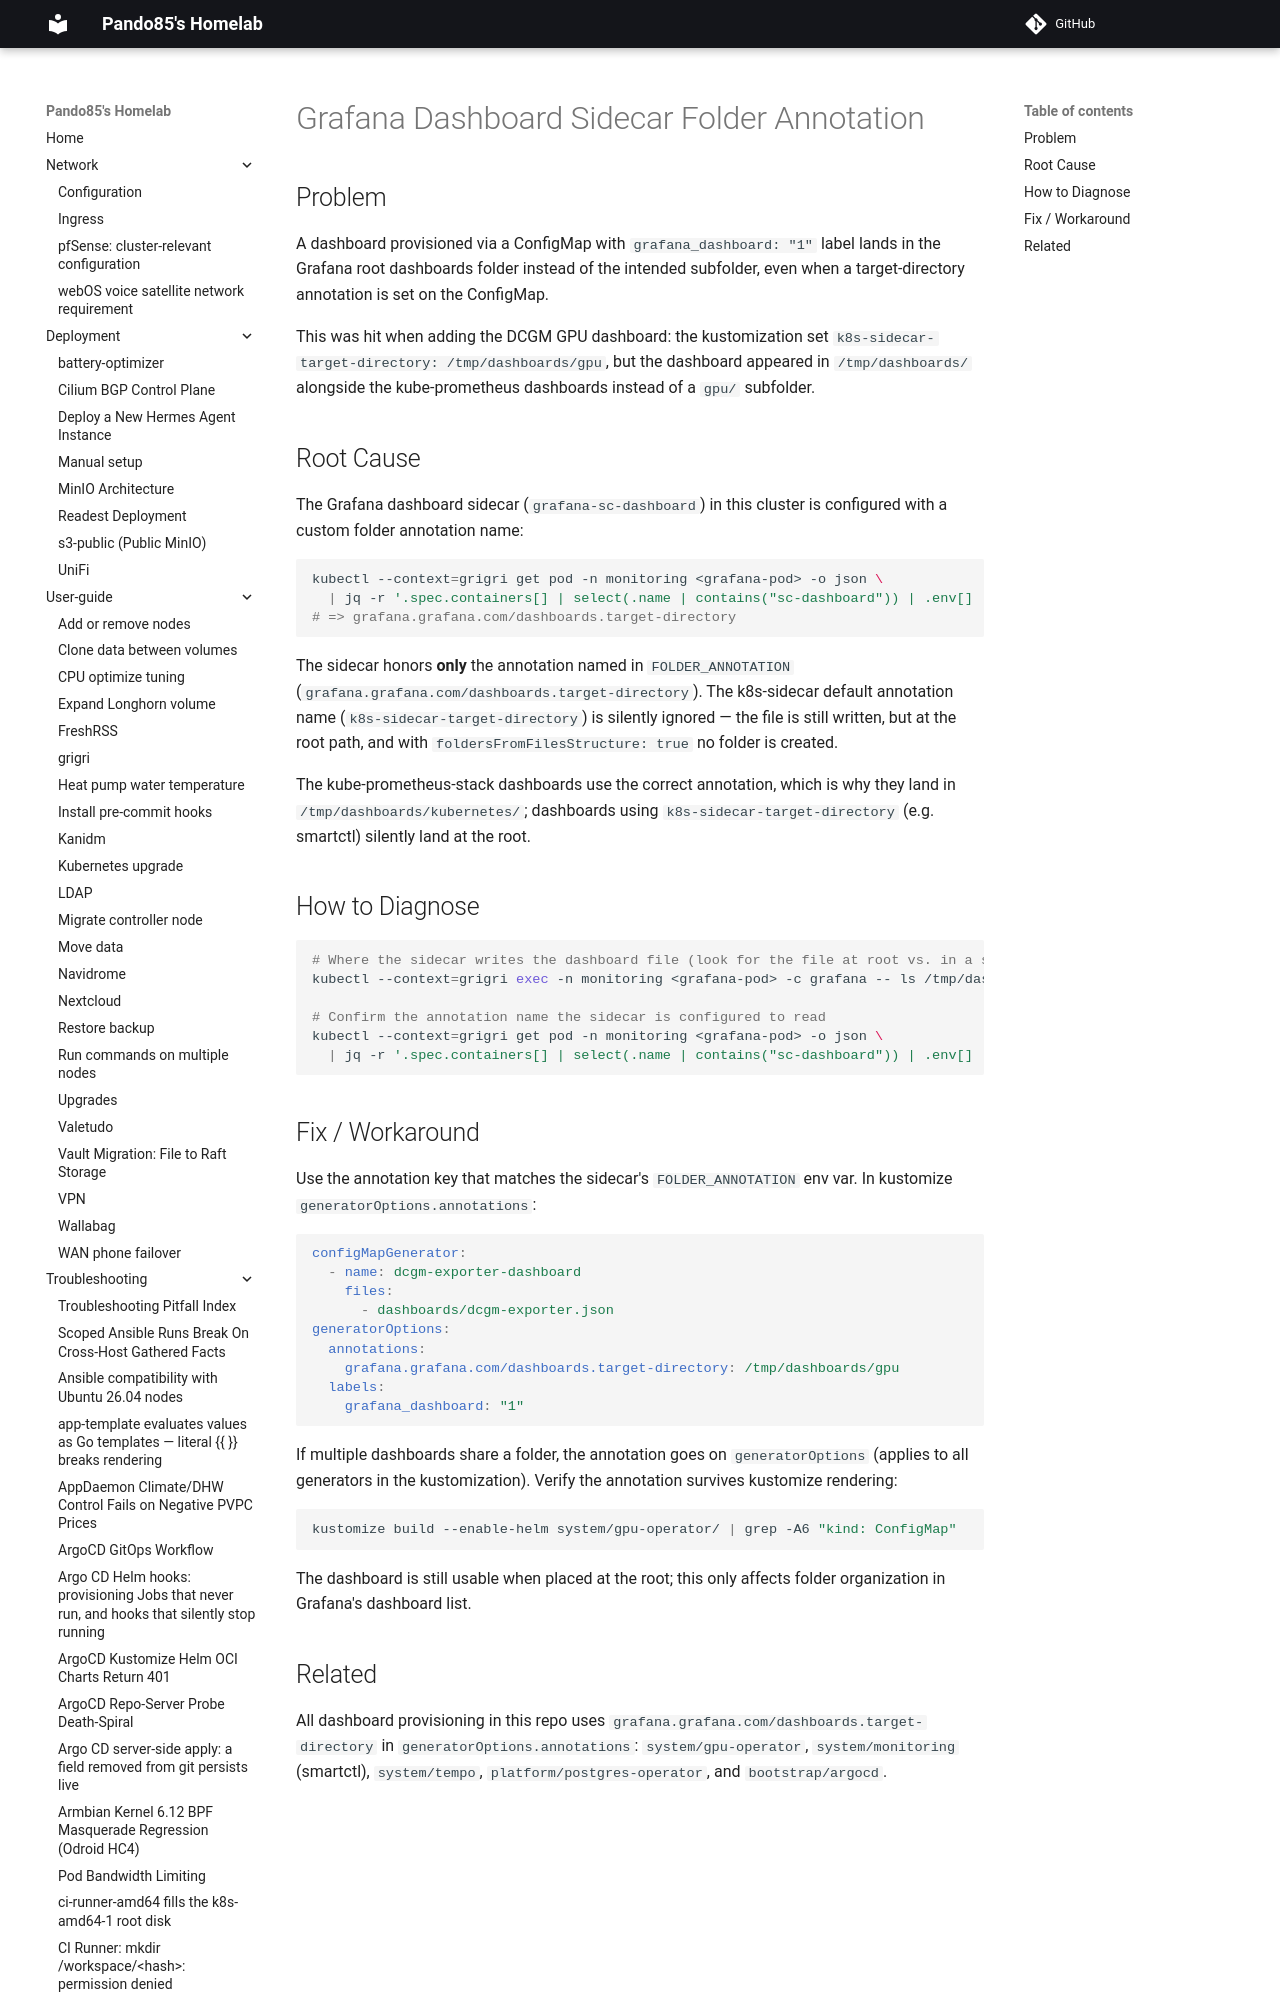

repository: pando85/homelab · page: troubleshooting/grafana-sidecar-folder-annotation/index.html · generator: mkdocs

# Grafana Dashboard Sidecar Folder Annotation

## Problem

A dashboard provisioned via a ConfigMap with `grafana_dashboard: "1"` label lands in the Grafana
root dashboards folder instead of the intended subfolder, even when a target-directory annotation
is set on the ConfigMap.

This was hit when adding the DCGM GPU dashboard: the kustomization set
`k8s-sidecar-target-directory: /tmp/dashboards/gpu`, but the dashboard appeared in `/tmp/dashboards/`
alongside the kube-prometheus dashboards instead of a `gpu/` subfolder.
